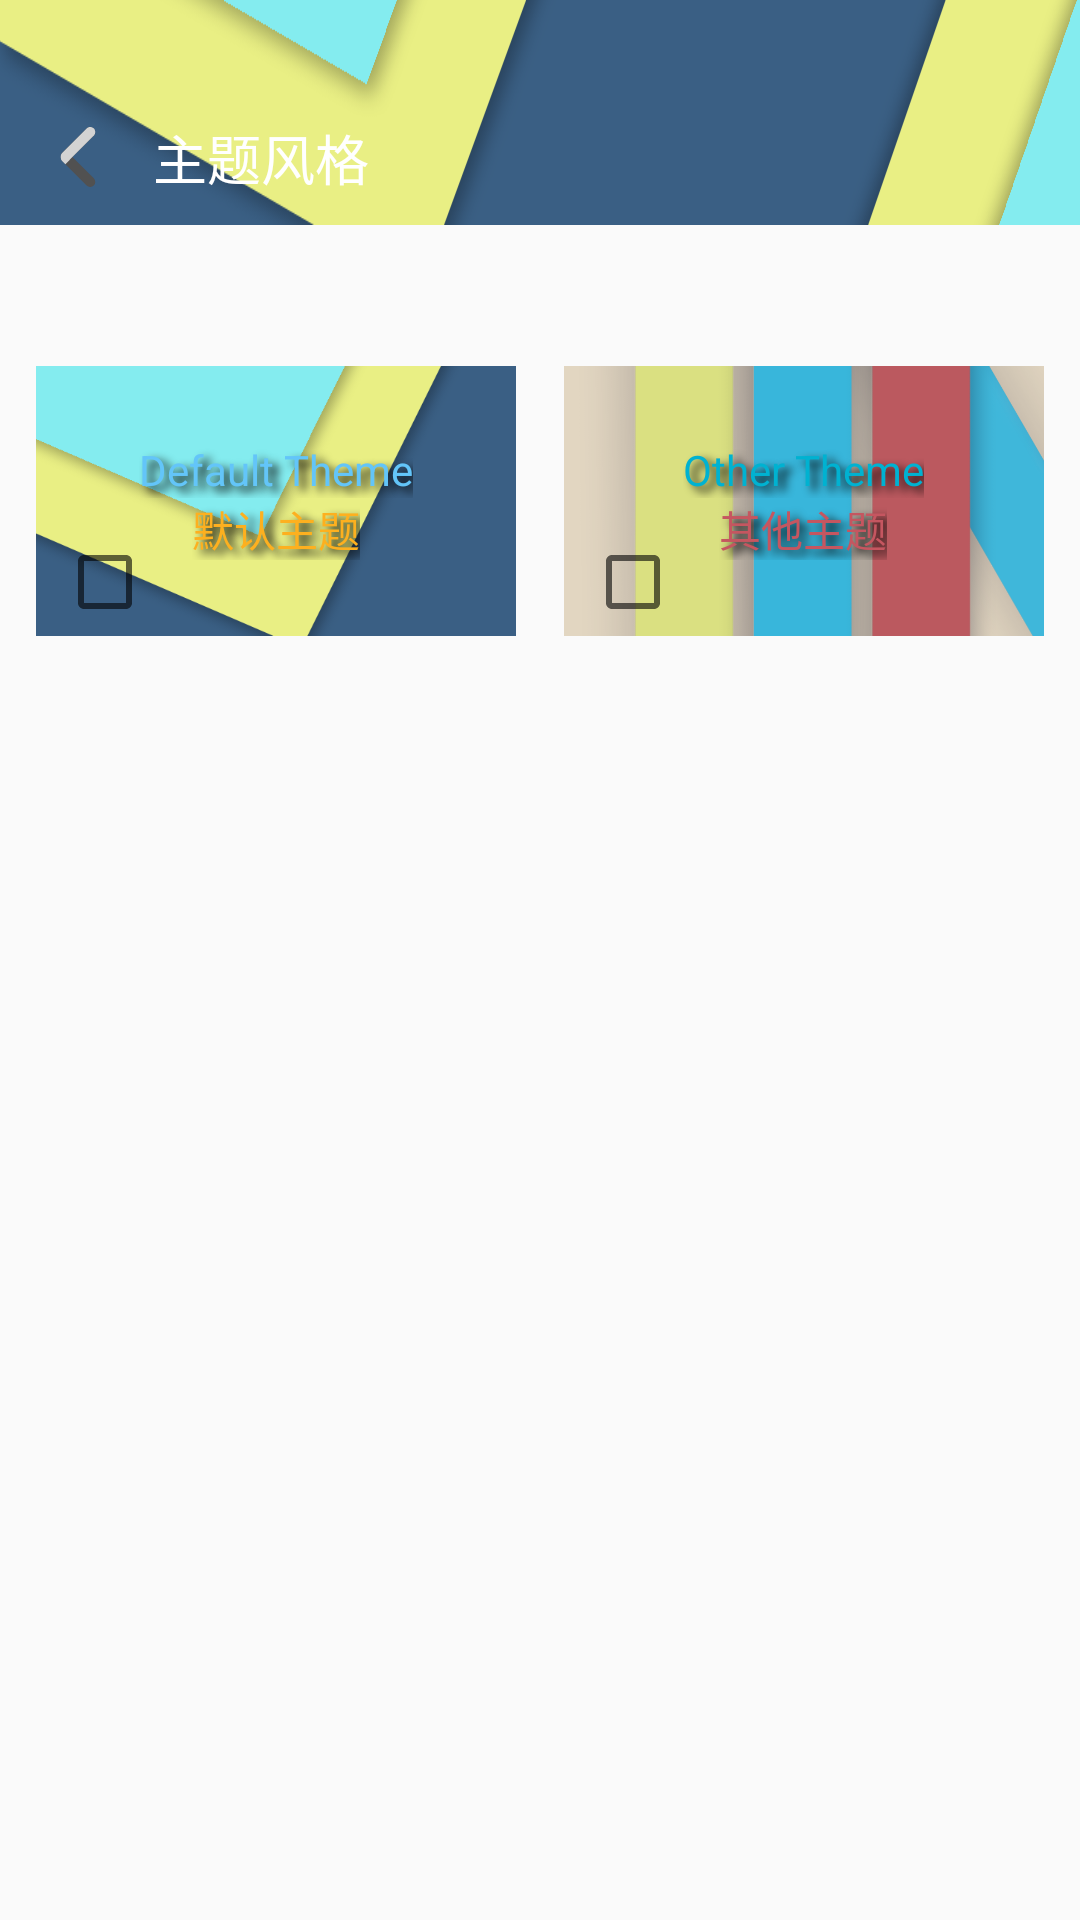

Here is an Android app screen rendered from its layout file. Give the layout XML and the strings, colors and styles it references.
<!-- AndroidManifest.xml: application theme AppTheme -->
<!-- res/layout/activity_theme.xml -->
<?xml version="1.0" encoding="utf-8"?>
<RelativeLayout xmlns:android="http://schemas.android.com/apk/res/android"
    xmlns:app="http://schemas.android.com/apk/res-auto"
    xmlns:tools="http://schemas.android.com/tools"
    android:id="@+id/container"
    android:layout_width="match_parent"
    android:layout_height="match_parent"
    tools:context=".MainActivity">

    <android.support.v7.widget.Toolbar
        android:id="@+id/titlebar"
        android:layout_width="match_parent"
        android:layout_height="75dp"
        android:layout_alignParentTop="true"
        android:background="@drawable/titlebar"
        android:minHeight="?attr/actionBarSize"
        android:theme="?attr/actionBarTheme">

        <RelativeLayout
            android:layout_width="match_parent"
            android:layout_height="match_parent"
            android:layout_marginTop="30dp">

            <ImageView
                android:id="@+id/back"
                android:layout_width="20dp"
                android:layout_height="20dp"
                android:layout_alignParentStart="true"
                android:layout_centerVertical="true"
                android:contentDescription="@string/back"
                android:src="@drawable/ic_back" />

            <TextView
                android:id="@+id/toolbar_title"
                android:layout_width="wrap_content"
                android:layout_height="wrap_content"
                android:layout_centerVertical="true"
                android:layout_marginStart="15dp"
                android:layout_toEndOf="@id/back"
                android:text="@string/theme"
                android:textColor="@color/white"
                android:textSize="18sp" />
        </RelativeLayout>
    </android.support.v7.widget.Toolbar>

    <LinearLayout
        android:layout_width="match_parent"
        android:layout_height="wrap_content"
        android:layout_below="@id/titlebar"
        android:layout_marginTop="30dp"
        android:padding="12dp"
        android:layout_centerHorizontal="true">

        <FrameLayout
            android:id="@+id/default_theme_frame"
            android:layout_width="0dp"
            android:layout_height="wrap_content"
            android:layout_weight="1"
            android:layout_marginEnd="8dp"
            android:clickable="true"
            android:focusable="true"
            android:background="?android:attr/selectableItemBackground">

            <ImageView
                android:layout_width="wrap_content"
                android:layout_height="100dp"
                android:contentDescription="@string/themedefault"
                android:src="@drawable/theme_default_sample" />

            <CheckBox
                android:id="@+id/checkbox_theme_default"
                android:layout_width="wrap_content"
                android:layout_height="wrap_content"
                android:clickable="false"
                android:focusable="false"
                android:layout_margin="7dp"
                android:layout_gravity="bottom"/>

            <RelativeLayout
                android:layout_width="wrap_content"
                android:layout_height="wrap_content"
                android:layout_gravity="center">

                <TextView
                    android:id="@+id/default_primary_text"
                    android:layout_width="wrap_content"
                    android:layout_height="wrap_content"
                    android:layout_gravity="center"
                    android:text="@string/default_theme_en"
                    android:textColor="@color/colorPrimary"
                    android:shadowColor="#ff000000"
                    android:shadowRadius="7"
                    android:shadowDx="7"
                    android:shadowDy="5"/>

                <TextView
                    android:layout_width="wrap_content"
                    android:layout_height="wrap_content"
                    android:layout_below="@id/default_primary_text"
                    android:layout_centerHorizontal="true"
                    android:text="@string/default_theme_zh"
                    android:textColor="@color/colorAccent"
                    android:shadowColor="#ff000000"
                    android:shadowRadius="7"
                    android:shadowDx="7"
                    android:shadowDy="5"/>
            </RelativeLayout>
        </FrameLayout>

        <FrameLayout
            android:id="@+id/other_theme_frame"
            android:layout_width="0dp"
            android:layout_height="wrap_content"
            android:layout_weight="1"
            android:layout_marginStart="8dp"
            android:clickable="true"
            android:focusable="true"
            android:background="?android:attr/selectableItemBackground">

            <ImageView
                android:layout_width="wrap_content"
                android:layout_height="100dp"
                android:contentDescription="@string/themeother"
                android:src="@drawable/theme_other_sample" />

            <CheckBox
                android:id="@+id/checkbox_theme_other"
                android:layout_width="wrap_content"
                android:layout_height="wrap_content"
                android:clickable="false"
                android:focusable="false"
                android:layout_margin="7dp"
                android:layout_gravity="bottom"/>

            <RelativeLayout
                android:layout_width="wrap_content"
                android:layout_height="wrap_content"
                android:layout_gravity="center">

                <TextView
                    android:id="@+id/default_rprimary_text"
                    android:layout_width="wrap_content"
                    android:layout_height="wrap_content"
                    android:layout_gravity="center"
                    android:text="@string/other_theme_en"
                    android:textColor="@color/rcolorPrimaryDark"
                    android:shadowColor="#ff000000"
                    android:shadowRadius="7"
                    android:shadowDx="7"
                    android:shadowDy="5"/>

                <TextView
                    android:layout_width="wrap_content"
                    android:layout_height="wrap_content"
                    android:layout_below="@id/default_rprimary_text"
                    android:layout_centerHorizontal="true"
                    android:text="@string/other_theme_zh"
                    android:textColor="@color/rcolorAccent"
                    android:shadowColor="#ff000000"
                    android:shadowRadius="7"
                    android:shadowDx="7"
                    android:shadowDy="5"/>
            </RelativeLayout>
        </FrameLayout>

    </LinearLayout>

</RelativeLayout>
<!-- resources referenced by this layout -->
<resources>
  <color name="colorAccent">#FDB01F</color>
  <color name="colorPrimary">#63C5F9</color>
  <color name="rcolorAccent">#C55660</color>
  <color name="rcolorPrimaryDark">#00B2D1</color>
  <color name="white">#fff</color>
  <!-- drawable ic_back (drawable) -->
  <vector android:height="24dp" android:viewportHeight="1024"
      android:viewportWidth="1024" android:width="24dp" xmlns:android="http://schemas.android.com/apk/res/android">
      <path android:fillColor="#515151" android:pathData="M242.76,441.48L658.8,25.44a86.25,86.25 0,0 1,147.37 62.05,85.63 85.63,0 0,1 -25.44,62.05L416.49,511.91l364.54,364.54a86.25,86.25 0,1 1,-122.24 122.24L296.74,636.32 242.76,582.33A84.39,84.39 0,0 1,218.25 511.91a84.39,84.39 0,0 1,24.51 -70.43z"/>
      <path android:fillColor="#D3D3D3" android:pathData="M296.74,636.32L242.76,582.33A84.39,84.39 0,0 1,218.25 511.91a84.39,84.39 0,0 1,23.89 -70.43L658.8,25.44a86.25,86.25 0,0 1,147.37 62.05,85.63 85.63,0 0,1 -25.44,62.05L416.49,511.91z"/>
  </vector>
  <!-- drawable theme_default_sample: png bitmap (drawable, 21168 bytes) -->
  <!-- drawable theme_other_sample: png bitmap (drawable, 20316 bytes) -->
  <!-- drawable titlebar: png bitmap (drawable, 23865 bytes) -->
  <string name="back">返回</string>
  <string name="default_theme_en">Default Theme</string>
  <string name="default_theme_zh">默认主题</string>
  <string name="other_theme_en">Other Theme</string>
  <string name="other_theme_zh">其他主题</string>
  <string name="theme">主题风格</string>
  <string name="themedefault">默认主题</string>
  <string name="themeother">其他主题</string>
  <style name="AppTheme" parent="Theme.AppCompat.Light.DarkActionBar">
          
          <item name="colorPrimary">@color/colorPrimary</item>
          <item name="colorPrimaryDark">@color/colorPrimaryDark</item>
          <item name="colorAccent">@color/colorAccent</item>
          <item name="windowActionBar">false</item>
          <item name="windowNoTitle">true</item>
      </style>
  <color name="colorPrimaryDark">#4ABCF9</color>
</resources>
